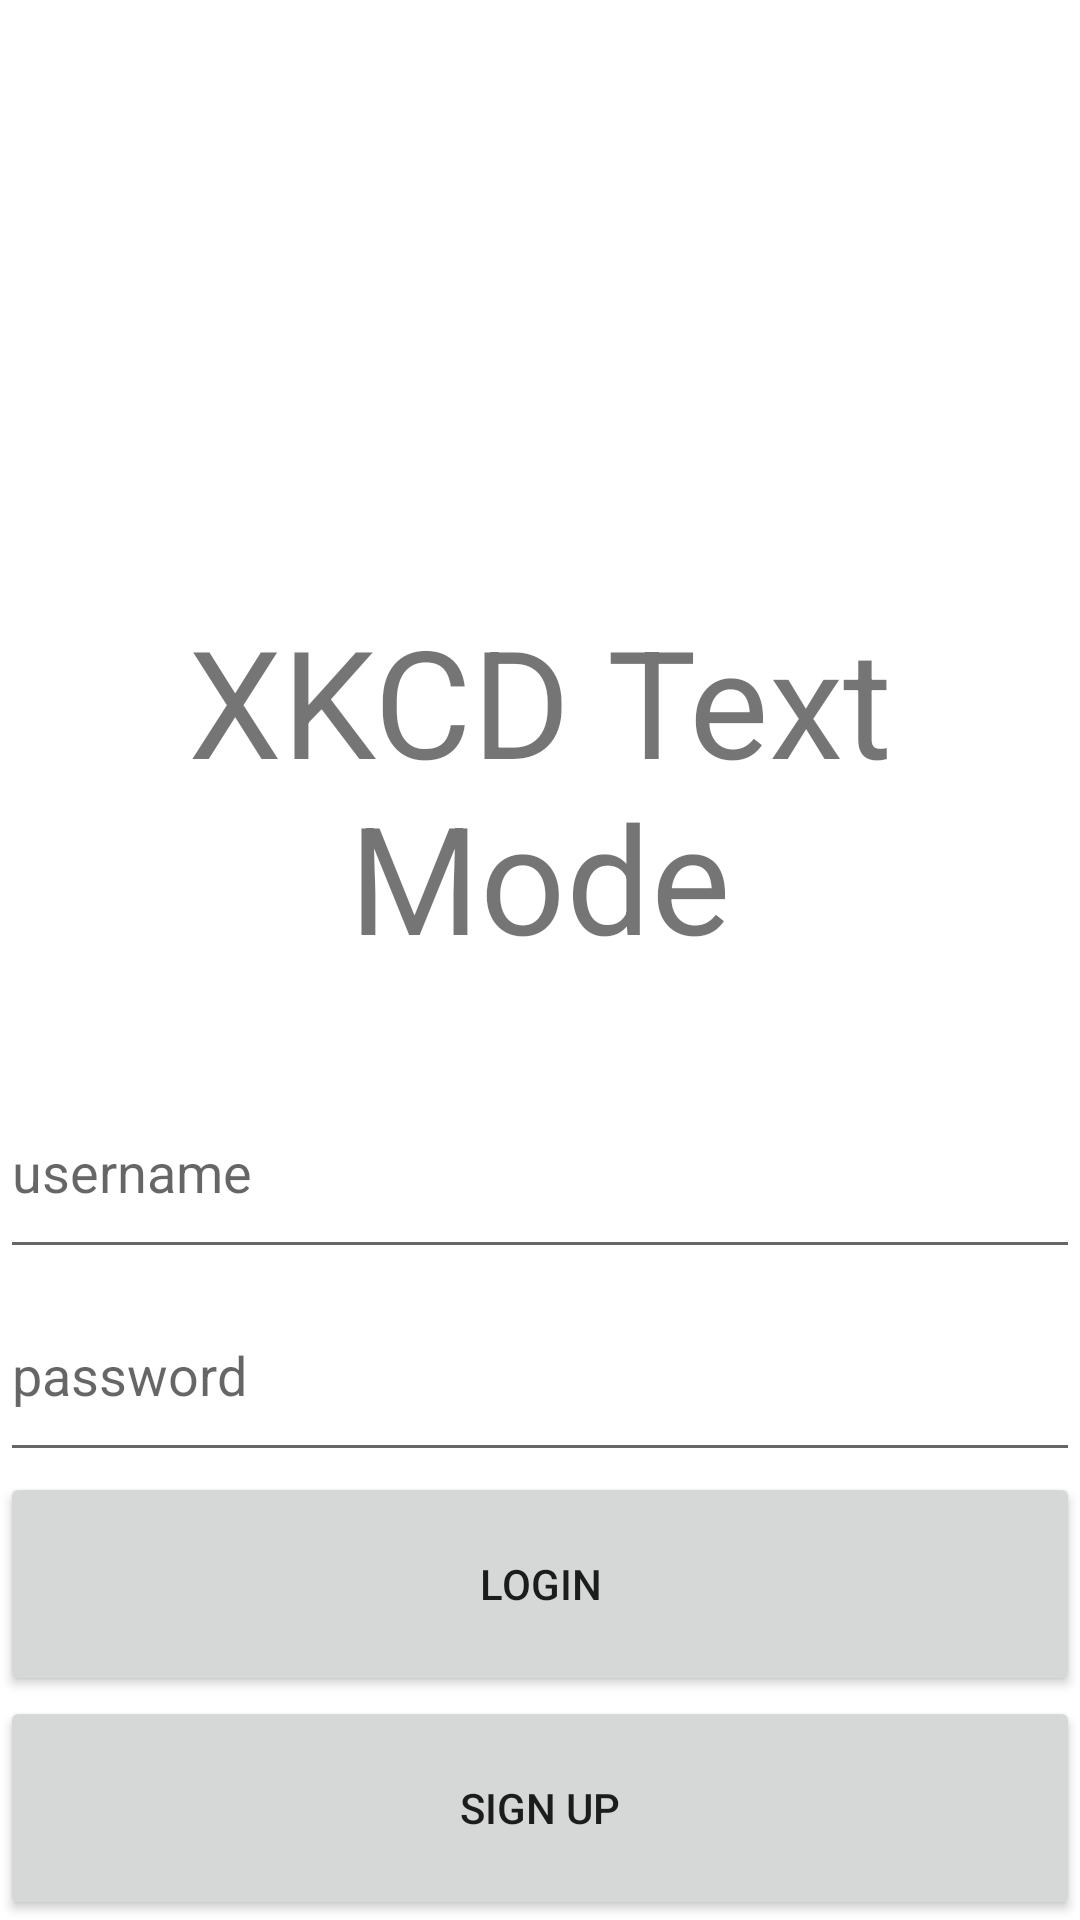

Write the Android layout XML for this screen, with the resource values it uses.
<!-- AndroidManifest.xml: application theme Theme.XKCDTextMode -->
<!-- res/layout/activity_login.xml -->
<?xml version="1.0" encoding="utf-8"?>
<LinearLayout xmlns:android="http://schemas.android.com/apk/res/android"
    xmlns:app="http://schemas.android.com/apk/res-auto"
    xmlns:tools="http://schemas.android.com/tools"
    android:layout_width="match_parent"
    android:layout_height="wrap_content"
    android:layout_margin="16dp"
    android:orientation="vertical"
    tools:context=".MainActivity">

    <TextView
        android:id="@+id/textView"
        android:layout_width="wrap_content"
        android:layout_height="wrap_content"
        android:gravity="center_horizontal"
        android:text="@string/app_name"
        android:textSize="50sp"
        android:layout_marginTop="200dp"

        />

    <EditText
        android:id="@+id/etUsername"
        android:layout_width="match_parent"
        android:layout_height="wrap_content"
        android:layout_weight="1"
        android:layout_marginTop="30dp"
        android:ems="10"
        android:hint="username" />

    <EditText
        android:id="@+id/etPassword"
        android:layout_width="match_parent"
        android:layout_height="wrap_content"
        android:layout_weight="1"
        android:ems="10"
        android:inputType="textPassword"
        android:hint="password"/>

    <Button
        android:id="@+id/btLogin"
        android:layout_width="match_parent"
        android:layout_height="wrap_content"
        android:layout_weight="1"
        android:text="Login" />

    <Button
        android:id="@+id/btSignUp"
        android:layout_width="match_parent"
        android:layout_height="wrap_content"
        android:layout_weight="1"
        android:text="Sign UP" />

</LinearLayout>
<!-- resources referenced by this layout -->
<resources>
  <string name="app_name">XKCD Text Mode</string>
  <style name="Theme.XKCDTextMode" parent="Theme.MaterialComponents.DayNight.NoActionBar">
          
          <item name="colorPrimary">@color/purple_500</item>
          <item name="colorPrimaryVariant">@color/purple_700</item>
          <item name="colorOnPrimary">@color/white</item>
          
          <item name="colorSecondary">@color/teal_200</item>
          <item name="colorSecondaryVariant">@color/teal_700</item>
          <item name="colorOnSecondary">@color/black</item>
          
          <item name="android:statusBarColor" tools:targetApi="l">?attr/colorPrimaryVariant</item>
          
      </style>
  <!-- not gathered from this repository: default colours our renderer supplied (Android Studio template values) -->
  <color name="purple_500">#FF6200EE</color>
  <color name="purple_700">#FF3700B3</color>
  <color name="teal_200">#FF03DAC5</color>
  <color name="teal_700">#FF018786</color>
  <color name="black">#FF000000</color>
  <color name="white">#FFFFFFFF</color>
</resources>
